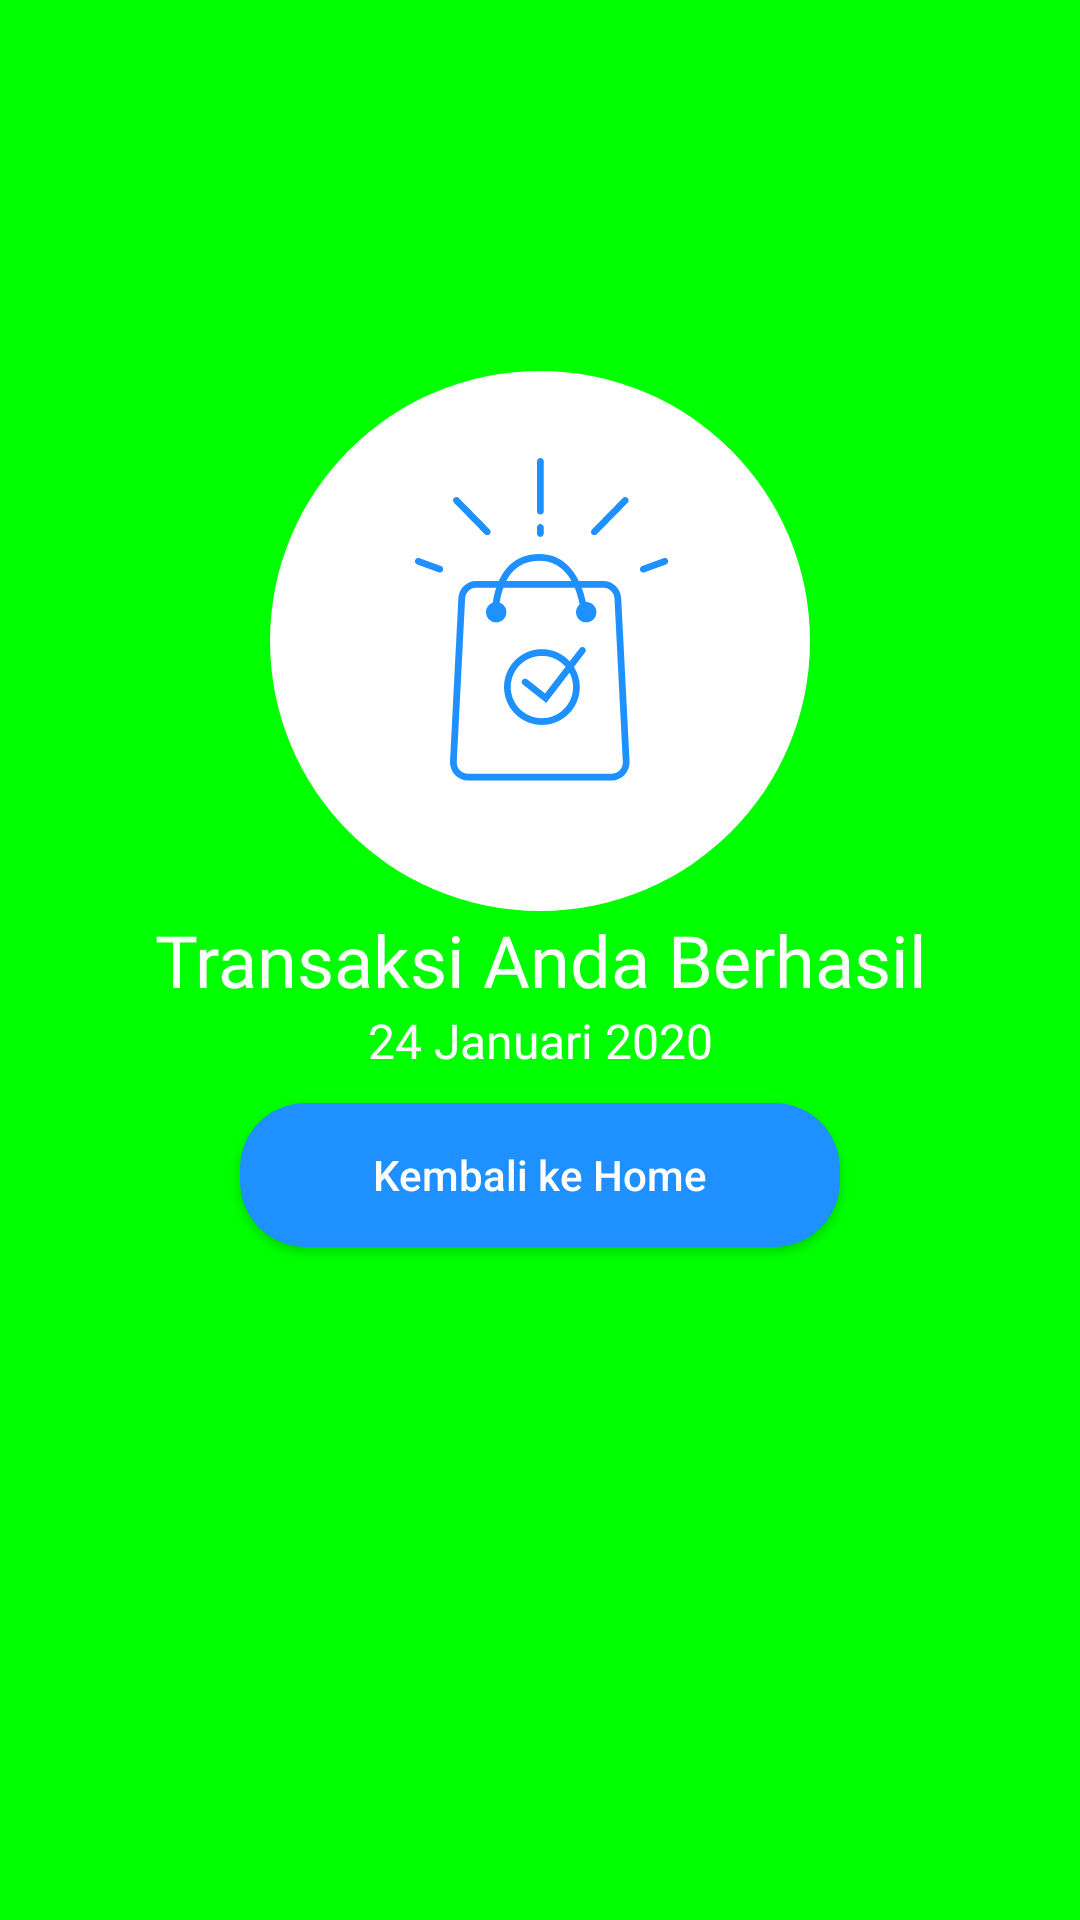

The Android layout XML behind this screen, and the referenced resources:
<!-- AndroidManifest.xml: application theme Theme.Androidmobilebanking -->
<!-- res/layout/activity_success_response.xml -->
<?xml version="1.0" encoding="utf-8"?>
<RelativeLayout xmlns:android="http://schemas.android.com/apk/res/android"
    xmlns:app="http://schemas.android.com/apk/res-auto"
    xmlns:tools="http://schemas.android.com/tools"
    android:layout_width="match_parent"
    android:layout_height="match_parent"
    android:background="@color/green_s"
    tools:context=".ui.activity.SuccessResponseActivity">

    <androidx.appcompat.widget.AppCompatImageView
        android:layout_width="wrap_content"
        android:layout_height="wrap_content"
        android:src="@drawable/ic_berhasil"
        android:layout_above="@+id/tv_berhasil"
        android:layout_centerHorizontal="true"/>

    <androidx.appcompat.widget.AppCompatTextView
        android:id="@+id/tv_berhasil"
        android:layout_width="match_parent"
        android:textColor="@color/white"
        android:layout_centerInParent="true"
        android:textSize="@dimen/text_xs_24"
        android:fontFamily="@font/rubik_medium"
        android:text="@string/berhasil"
        android:gravity="center"
        android:layout_height="wrap_content"/>

    <androidx.appcompat.widget.AppCompatTextView
        android:id="@+id/tv_date_time"
        android:layout_width="match_parent"
        android:textColor="@color/white"
        android:fontFamily="@font/opensans_regular"
        android:layout_centerInParent="true"
        android:textSize="@dimen/text_xs_16"
        android:layout_below="@id/tv_berhasil"
        android:text="24 Januari 2020"
        android:gravity="center"
        android:layout_height="wrap_content"/>
    <androidx.appcompat.widget.AppCompatButton
        android:id="@+id/btn_back"
        android:layout_marginTop="@dimen/pad_10"
        android:background="@drawable/selector_btn_primary"
        android:textAllCaps="false"
        android:textColor="@color/white"
        android:layout_centerHorizontal="true"
        android:layout_below="@+id/tv_date_time"
        android:layout_width="@dimen/logo_200"
        android:layout_height="wrap_content"
        android:text="@string/back_home"/>

</RelativeLayout>
<!-- resources referenced by this layout -->
<resources>
  <color name="green_s">#00FF00</color>
  <color name="white">#FFFFFFFF</color>
  <dimen name="logo_200">200dp</dimen>
  <dimen name="pad_10">10dp</dimen>
  <dimen name="text_xs_16">16sp</dimen>
  <dimen name="text_xs_24">24sp</dimen>
  <!-- drawable ic_berhasil: vector/xml drawable (drawable, 4830 chars, omitted) -->
  <!-- drawable selector_btn_primary (drawable-v24) -->
  <?xml version="1.0" encoding="utf-8"?>
  <selector
      xmlns:android="http://schemas.android.com/apk/res/android">
  
      <item android:state_enabled="false">
          <shape android:shape="rectangle">
              <corners android:radius="22dp" />
              <solid android:color="@color/colorButtonDisabled" />
          </shape>
      </item>
      <item android:state_pressed="true">
          <shape android:shape="rectangle">
              <corners android:radius="22dp" />
              <solid android:color="@color/deep_blue" />
          </shape>
      </item>
      <item android:state_focused="true">
          <shape android:shape="rectangle">
              <corners android:radius="22dp" />
              <solid android:color="@color/deep_blue" />
          </shape>
      </item>
      <item>
          <shape android:shape="rectangle">
              <corners android:radius="22dp" />
              <solid android:color="@color/dark_blue" />
          </shape>
      </item>
  </selector>
  <string name="back_home">Kembali ke Home</string>
  <string name="berhasil">Transaksi Anda Berhasil</string>
  <style name="Theme.Androidmobilebanking" parent="Theme.MaterialComponents.DayNight.NoActionBar">
          
          <item name="colorPrimary">@color/purple_500</item>
          <item name="colorPrimaryVariant">@color/purple_700</item>
          <item name="colorOnPrimary">@color/white</item>
          
          <item name="colorSecondary">@color/teal_200</item>
          <item name="colorSecondaryVariant">@color/teal_700</item>
          <item name="colorOnSecondary">@color/black</item>
          
          <item name="android:statusBarColor" tools:targetApi="l">?attr/colorPrimaryVariant</item>
          
      </style>
  <color name="colorButtonDisabled">#d7d5d9</color>
  <color name="deep_blue">#00BFFF</color>
  <color name="dark_blue">#1E90FF</color>
  <color name="purple_500">#FF6200EE</color>
  <color name="purple_700">#FF3700B3</color>
  <color name="teal_200">#FF03DAC5</color>
  <color name="teal_700">#FF018786</color>
  <color name="black">#FF000000</color>
</resources>
